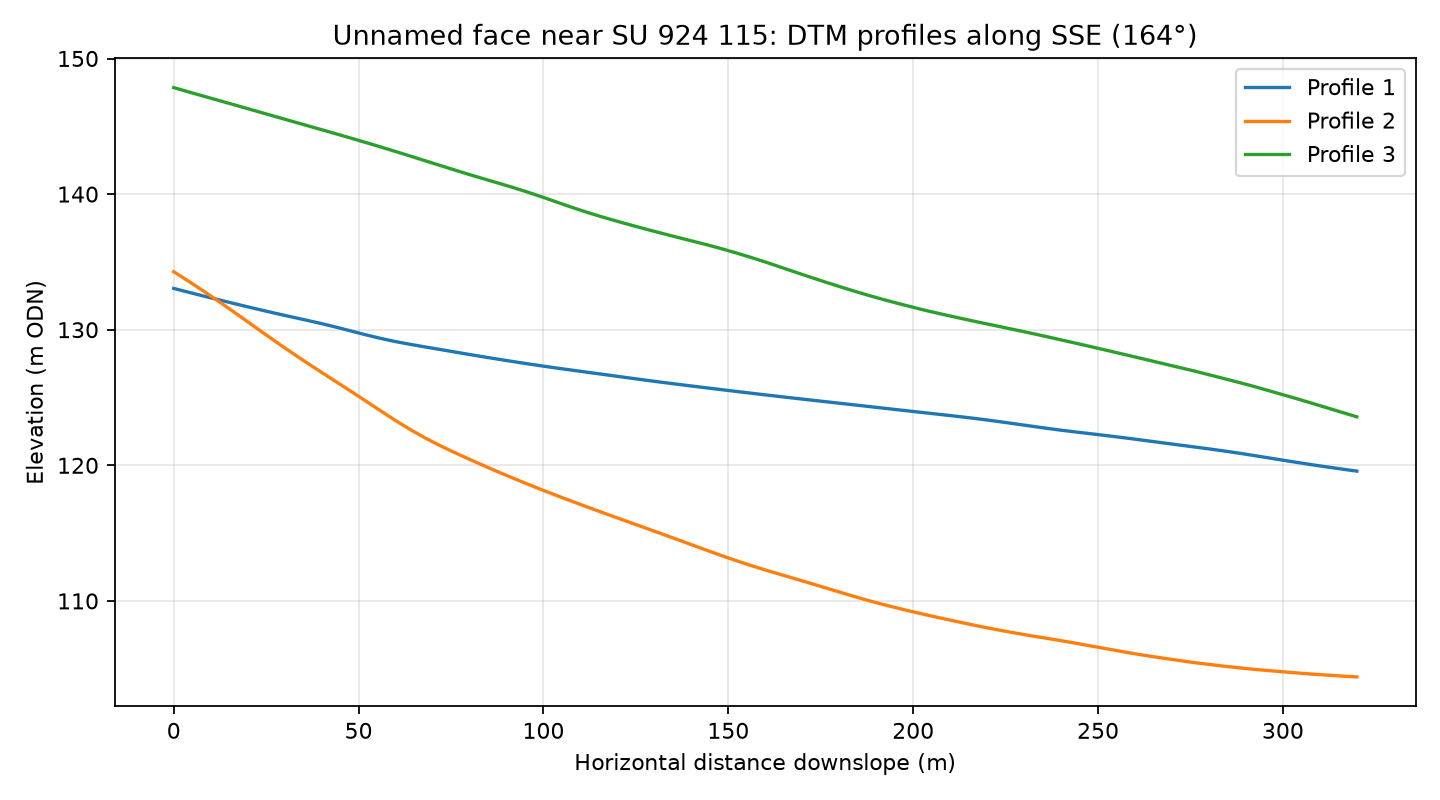

The table this chart was drawn from, first rows:
profile, distance_m, elevation_m
1, 0.0, 133
1, 4.0, 132.8
1, 8.0, 132.5
1, 12.0, 132.2
1, 16.0, 132
1, 20.0, 131.7
1, 24.0, 131.4
1, 28.0, 131.2
1, 32.0, 130.9
1, 36.0, 130.7
1, 40.0, 130.4
1, 44.0, 130.2
1, 48.0, 129.9
1, 52.0, 129.6
1, 56.0, 129.4
1, 60.0, 129.1
1, 64.0, 128.9
1, 68.0, 128.7
1, 72.0, 128.5
1, 76.0, 128.4
1, 80.0, 128.2
1, 84.0, 128
1, 88.0, 127.8
1, 92.0, 127.6
1, 96.0, 127.5
1, 100.0, 127.3
1, 104.0, 127.2
1, 108.0, 127
1, 112.0, 126.9
1, 116.0, 126.7
1, 120.0, 126.6
1, 124.0, 126.4
1, 128.0, 126.3
1, 132.0, 126.1
1, 136.0, 126
1, 140.0, 125.9
1, 144.0, 125.7
1, 148.0, 125.6
1, 152.0, 125.5
1, 156.0, 125.3
1, 160.0, 125.2
1, 164.0, 125.1
1, 168.0, 124.9
1, 172.0, 124.8
1, 176.0, 124.7
1, 180.0, 124.6
1, 184.0, 124.5
1, 188.0, 124.3
1, 192.0, 124.2
1, 196.0, 124.1
1, 200.0, 124
1, 204.0, 123.9
1, 208.0, 123.7
1, 212.0, 123.6
1, 216.0, 123.5
1, 220.0, 123.3
1, 224.0, 123.2
1, 228.0, 123
1, 232.0, 122.9
1, 236.0, 122.7
... 183 more rows
